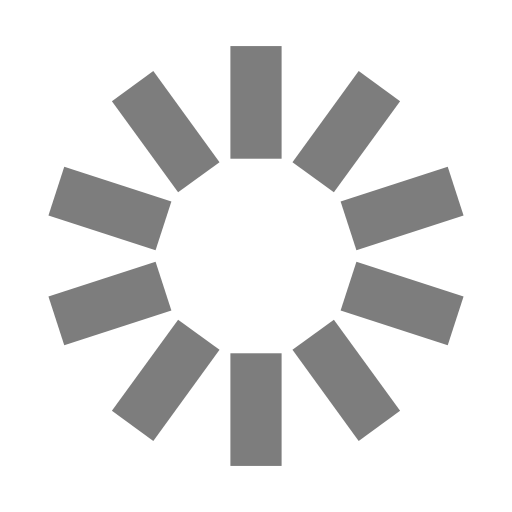
t = 0.00 s
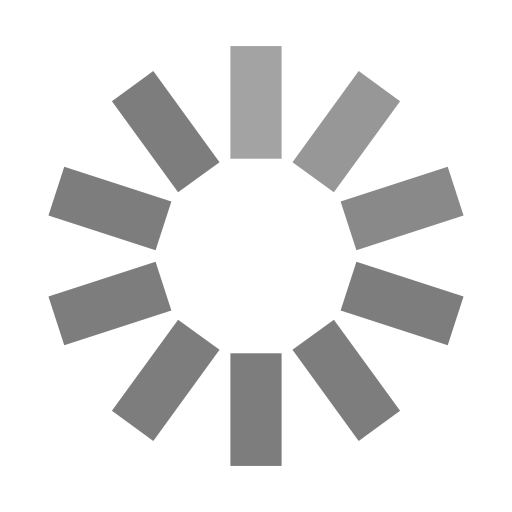
t = 0.30 s
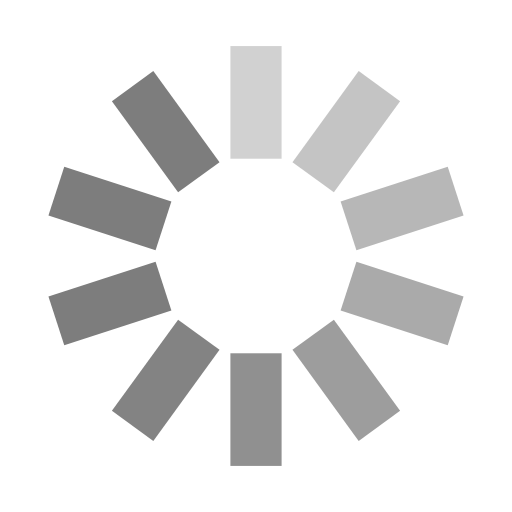
t = 0.65 s
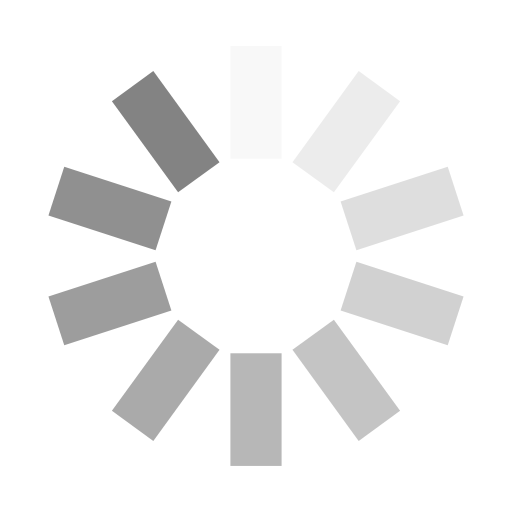
t = 0.95 s
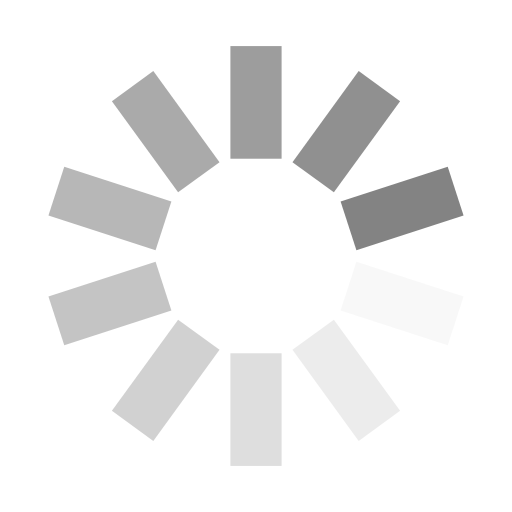
t = 1.25 s
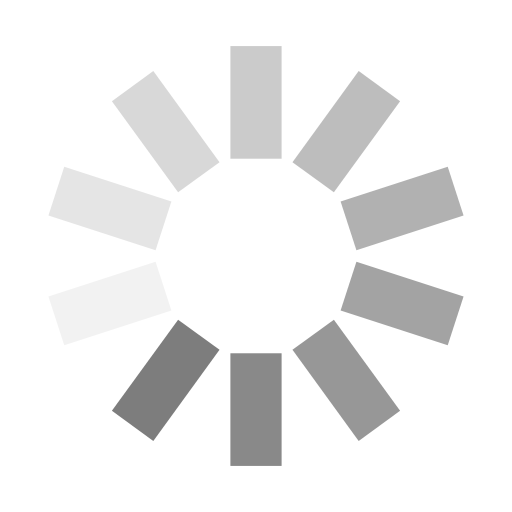
t = 1.60 s

The animated SVG that drew these frames (rendered in a browser with its animation timeline set to each time). Animation: 10 SMIL elements (animate=10); one cycle of 1.90 s, repeats indefinitely.

<svg width='20px' height='20px' xmlns="http://www.w3.org/2000/svg" viewBox="0 0 100 100" preserveAspectRatio="xMidYMid" class="uil-default"><rect x="0" y="0" width="100" height="100" fill="none" class="bk"></rect><rect  x='45' y='39' width='10' height='22' rx='0' ry='0' fill='#7d7d7d' transform='rotate(0 50 50) translate(0 -30)'>  <animate attributeName='opacity' from='1' to='0' dur='1s' begin='0s' repeatCount='indefinite'/></rect><rect  x='45' y='39' width='10' height='22' rx='0' ry='0' fill='#7d7d7d' transform='rotate(36 50 50) translate(0 -30)'>  <animate attributeName='opacity' from='1' to='0' dur='1s' begin='0.1s' repeatCount='indefinite'/></rect><rect  x='45' y='39' width='10' height='22' rx='0' ry='0' fill='#7d7d7d' transform='rotate(72 50 50) translate(0 -30)'>  <animate attributeName='opacity' from='1' to='0' dur='1s' begin='0.2s' repeatCount='indefinite'/></rect><rect  x='45' y='39' width='10' height='22' rx='0' ry='0' fill='#7d7d7d' transform='rotate(108 50 50) translate(0 -30)'>  <animate attributeName='opacity' from='1' to='0' dur='1s' begin='0.3s' repeatCount='indefinite'/></rect><rect  x='45' y='39' width='10' height='22' rx='0' ry='0' fill='#7d7d7d' transform='rotate(144 50 50) translate(0 -30)'>  <animate attributeName='opacity' from='1' to='0' dur='1s' begin='0.4s' repeatCount='indefinite'/></rect><rect  x='45' y='39' width='10' height='22' rx='0' ry='0' fill='#7d7d7d' transform='rotate(180 50 50) translate(0 -30)'>  <animate attributeName='opacity' from='1' to='0' dur='1s' begin='0.5s' repeatCount='indefinite'/></rect><rect  x='45' y='39' width='10' height='22' rx='0' ry='0' fill='#7d7d7d' transform='rotate(216 50 50) translate(0 -30)'>  <animate attributeName='opacity' from='1' to='0' dur='1s' begin='0.6s' repeatCount='indefinite'/></rect><rect  x='45' y='39' width='10' height='22' rx='0' ry='0' fill='#7d7d7d' transform='rotate(252 50 50) translate(0 -30)'>  <animate attributeName='opacity' from='1' to='0' dur='1s' begin='0.7s' repeatCount='indefinite'/></rect><rect  x='45' y='39' width='10' height='22' rx='0' ry='0' fill='#7d7d7d' transform='rotate(288 50 50) translate(0 -30)'>  <animate attributeName='opacity' from='1' to='0' dur='1s' begin='0.8s' repeatCount='indefinite'/></rect><rect  x='45' y='39' width='10' height='22' rx='0' ry='0' fill='#7d7d7d' transform='rotate(324 50 50) translate(0 -30)'>  <animate attributeName='opacity' from='1' to='0' dur='1s' begin='0.9s' repeatCount='indefinite'/></rect></svg>
